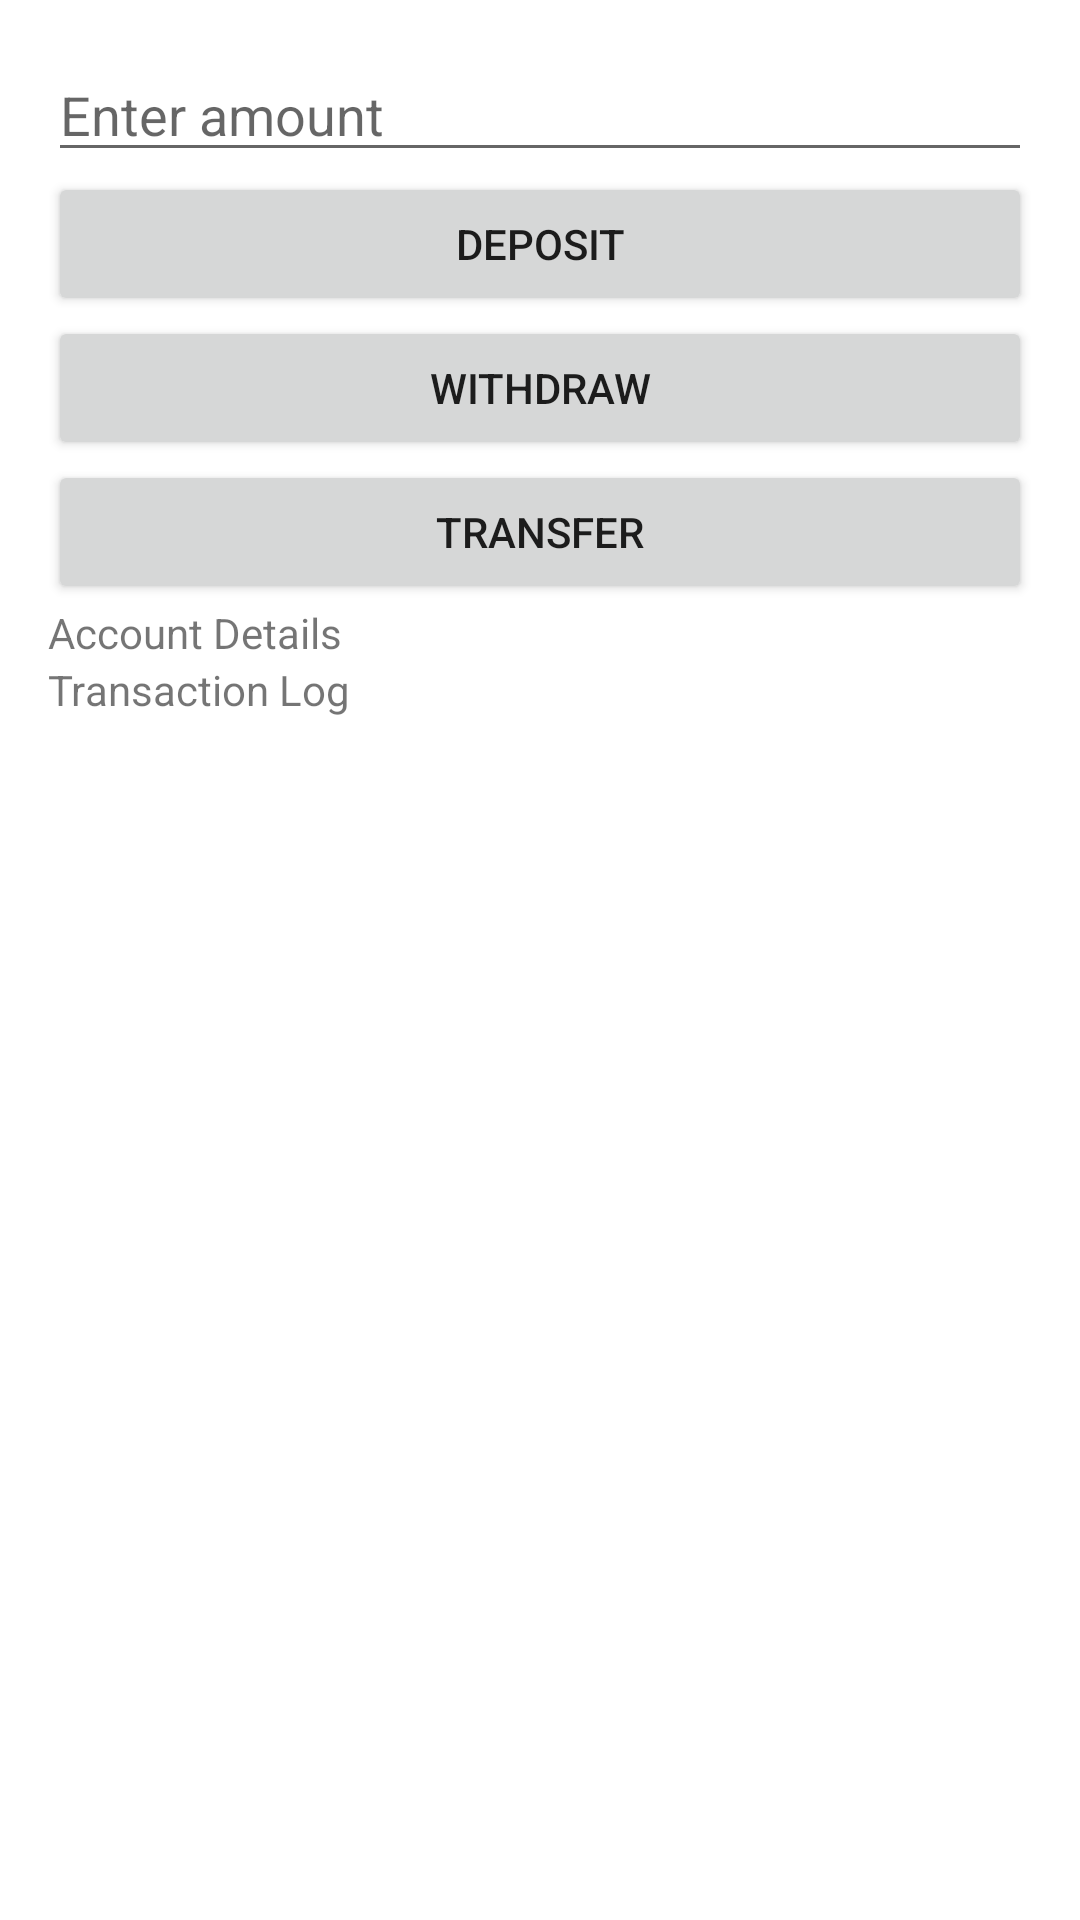

Produce the Android XML layout that renders to this screen, including the resource entries it uses.
<!-- AndroidManifest.xml: application theme Theme.BankAccSystem -->
<!-- res/layout/activity_main.xml -->
<?xml version="1.0" encoding="utf-8"?>
<ScrollView xmlns:android="http://schemas.android.com/apk/res/android"
    android:layout_width="match_parent"
    android:layout_height="match_parent"
    android:fillViewport="true">

    <LinearLayout
        android:layout_width="match_parent"
        android:layout_height="wrap_content"
        android:orientation="vertical"
        android:padding="16dp">


        <EditText
            android:id="@+id/Amount"
            android:layout_width="match_parent"
            android:layout_height="wrap_content"
            android:hint="Enter amount"
            android:inputType="numberDecimal" />

        <Button
            android:id="@+id/btnDeposit"
            android:layout_width="match_parent"
            android:layout_height="wrap_content"
            android:text="Deposit" />

        <Button
            android:id="@+id/btnWithdraw"
            android:layout_width="match_parent"
            android:layout_height="wrap_content"
            android:text="Withdraw" />

        <Button
            android:id="@+id/btnTransfer"
            android:layout_width="match_parent"
            android:layout_height="wrap_content"
            android:text="Transfer" />

        <TextView
            android:id="@+id/tvAccountDetails"
            android:layout_width="match_parent"
            android:layout_height="wrap_content"
            android:text="Account Details" />

        <TextView
            android:id="@+id/tvTransactionLog"
            android:layout_width="match_parent"
            android:layout_height="wrap_content"
            android:text="Transaction Log" />
    </LinearLayout>
</ScrollView>
<!-- resources referenced by this layout -->
<resources>
  <style name="Theme.BankAccSystem" parent="Theme.MaterialComponents.DayNight.DarkActionBar">
          
          <item name="colorPrimary">@color/purple_500</item>
          <item name="colorPrimaryVariant">@color/purple_700</item>
          <item name="colorOnPrimary">@color/white</item>
          
          <item name="colorSecondary">@color/teal_200</item>
          <item name="colorSecondaryVariant">@color/teal_700</item>
          <item name="colorOnSecondary">@color/black</item>
          
          <item name="android:statusBarColor" tools:targetApi="l">?attr/colorPrimaryVariant</item>
          
      </style>
  <!-- not gathered from this repository: default colours our renderer supplied (Android Studio template values) -->
  <color name="purple_500">#FF6200EE</color>
  <color name="purple_700">#FF3700B3</color>
  <color name="teal_200">#FF03DAC5</color>
  <color name="teal_700">#FF018786</color>
  <color name="black">#FF000000</color>
  <color name="white">#FFFFFFFF</color>
</resources>
